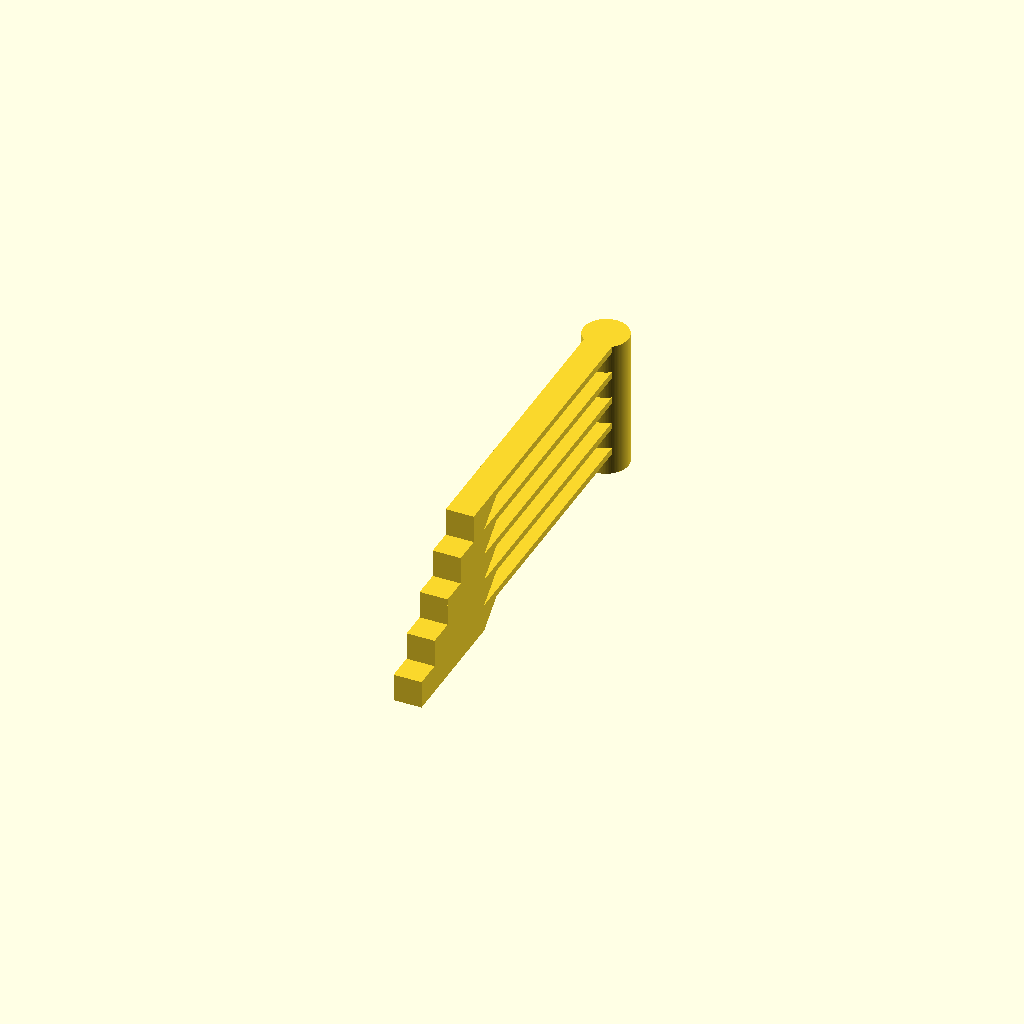
Cell 1: the model at its default parameters.
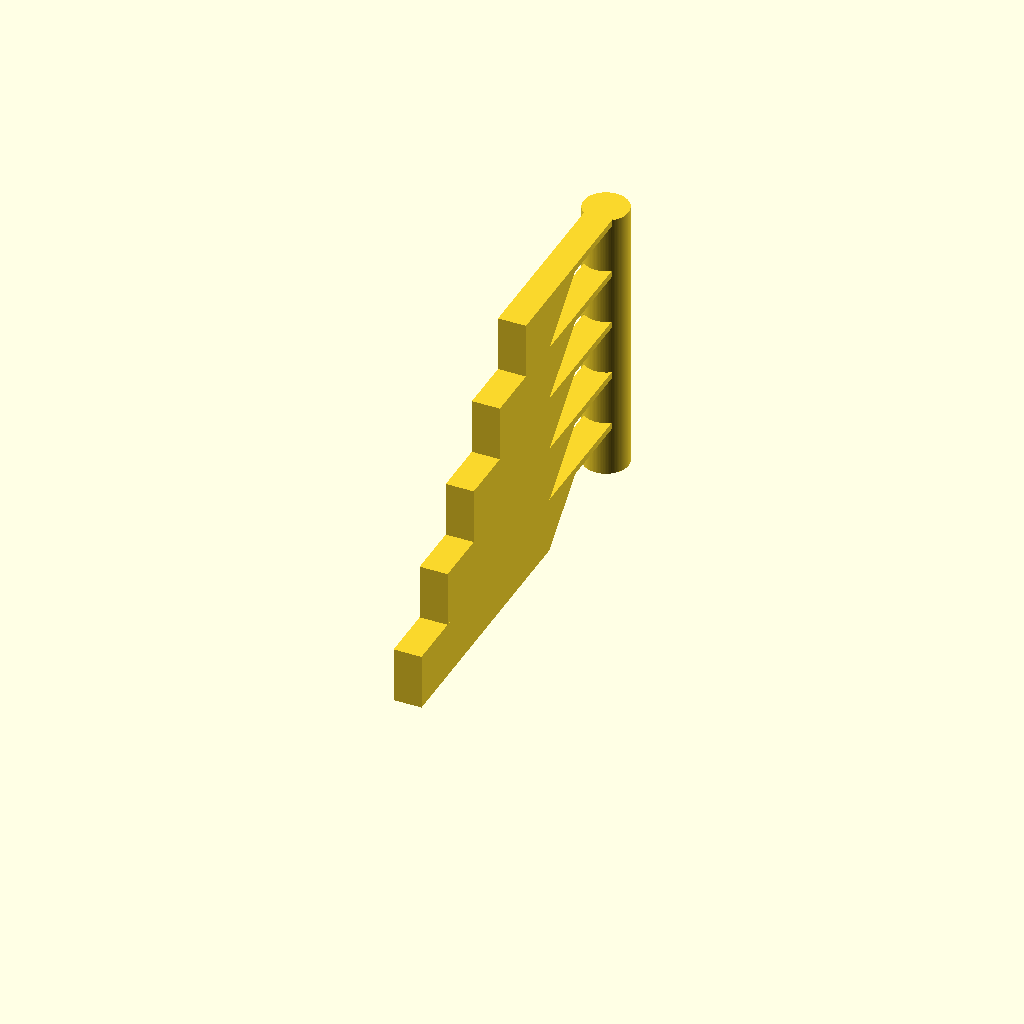
Cell 2 — ht set to 10, the other parameters unchanged.
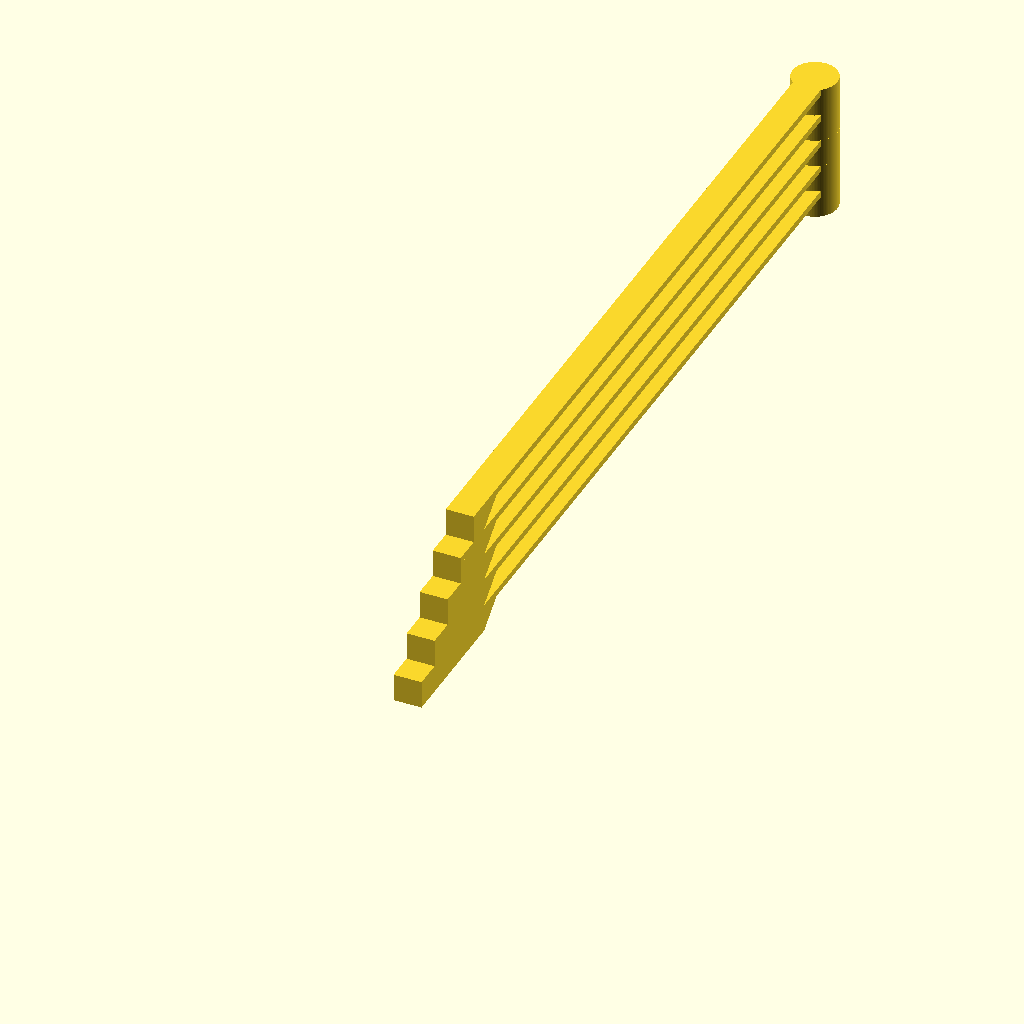
Cell 3: the same model with l = 160.
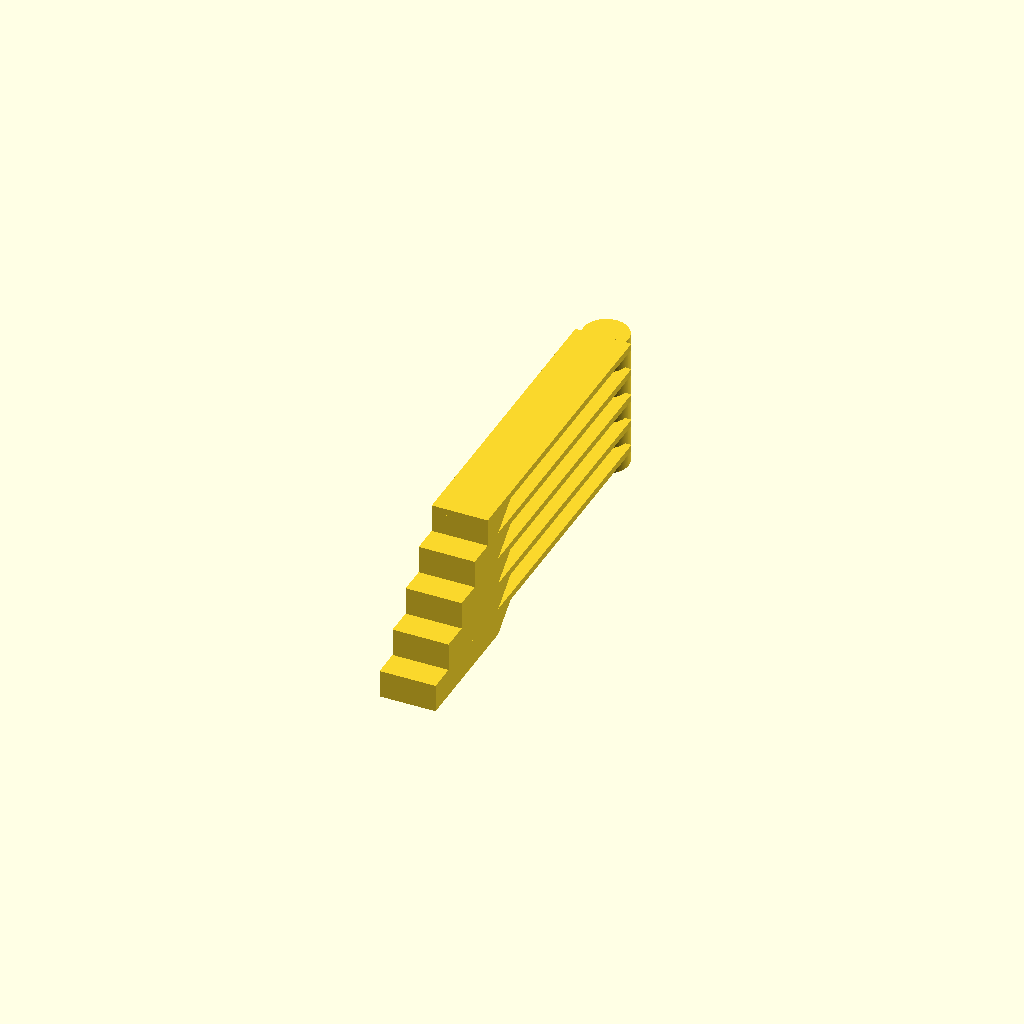
Cell 4 — w set to 10, the other parameters unchanged.
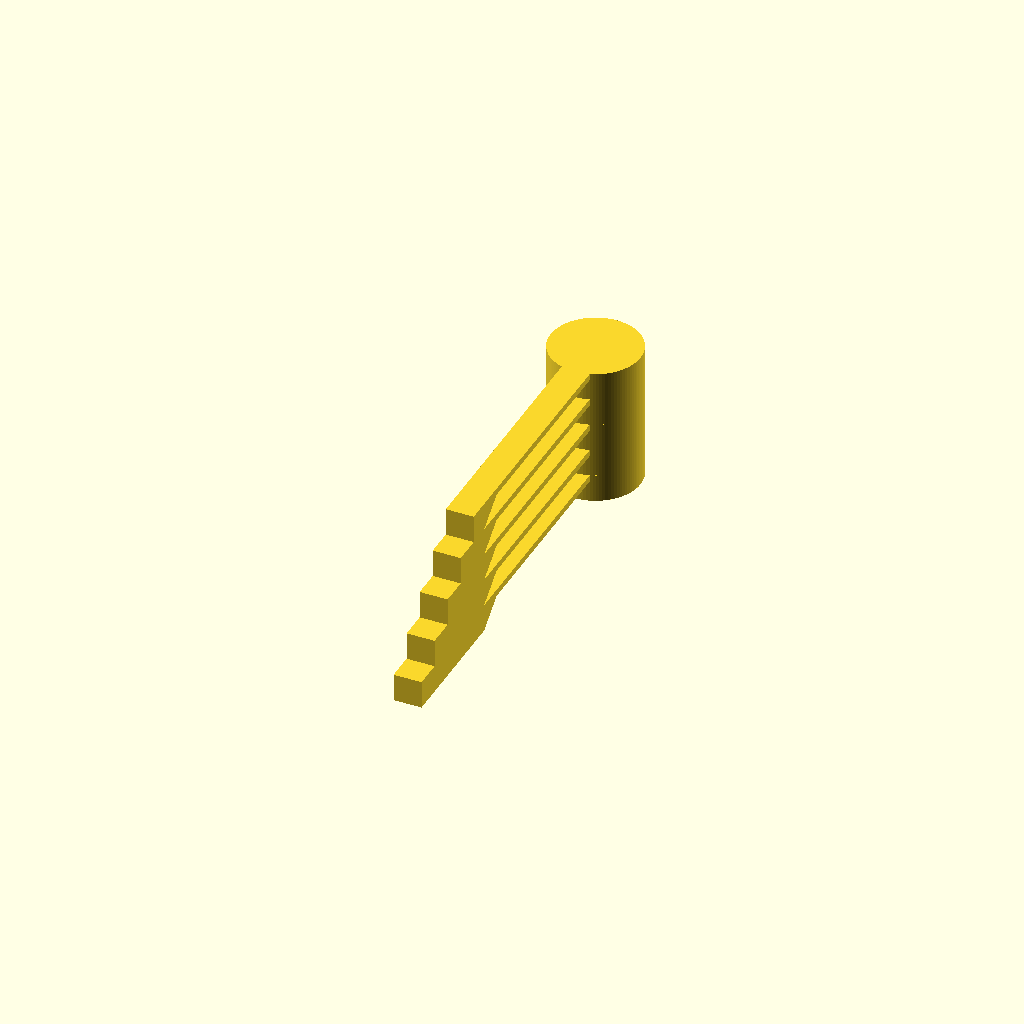
Cell 5 — d1 set to 16, the other parameters unchanged.
One fixed orthographic camera (rotation 55°, 0°, 25°; colour scheme Cornfield) for every cell.
Source of the model, openscad/tests/OLD/temp_tower_v2.scad:
$fn=100;

ht=5;
l=80;
w=5;
d1=8;
d2=6;
q=5;

translate([0,-1,-1])
for(i=[1:ht:ht*q]){
    difference(){
        union(){
            hull(){
                translate([-w/2,i,i])
                cube([w,ht*q-i,ht]);
                
                translate([-w/2,i,i+ht-1])
                cube([w,ht*q-i+ht,1]);
            }
            translate([0,l-d1/2+1,i])
            cylinder(d=d1,h=ht);

            translate([-w/2,i,i+ht-1.2])
            cube([w,l-i-d1/2,1.2]);
        }

    }    
}
Parameter table extracted from the source (name, type, default, range or options):
ht: number, default 5
l: number, default 80
w: number, default 5
d1: number, default 8
d2: number, default 6
q: number, default 5
